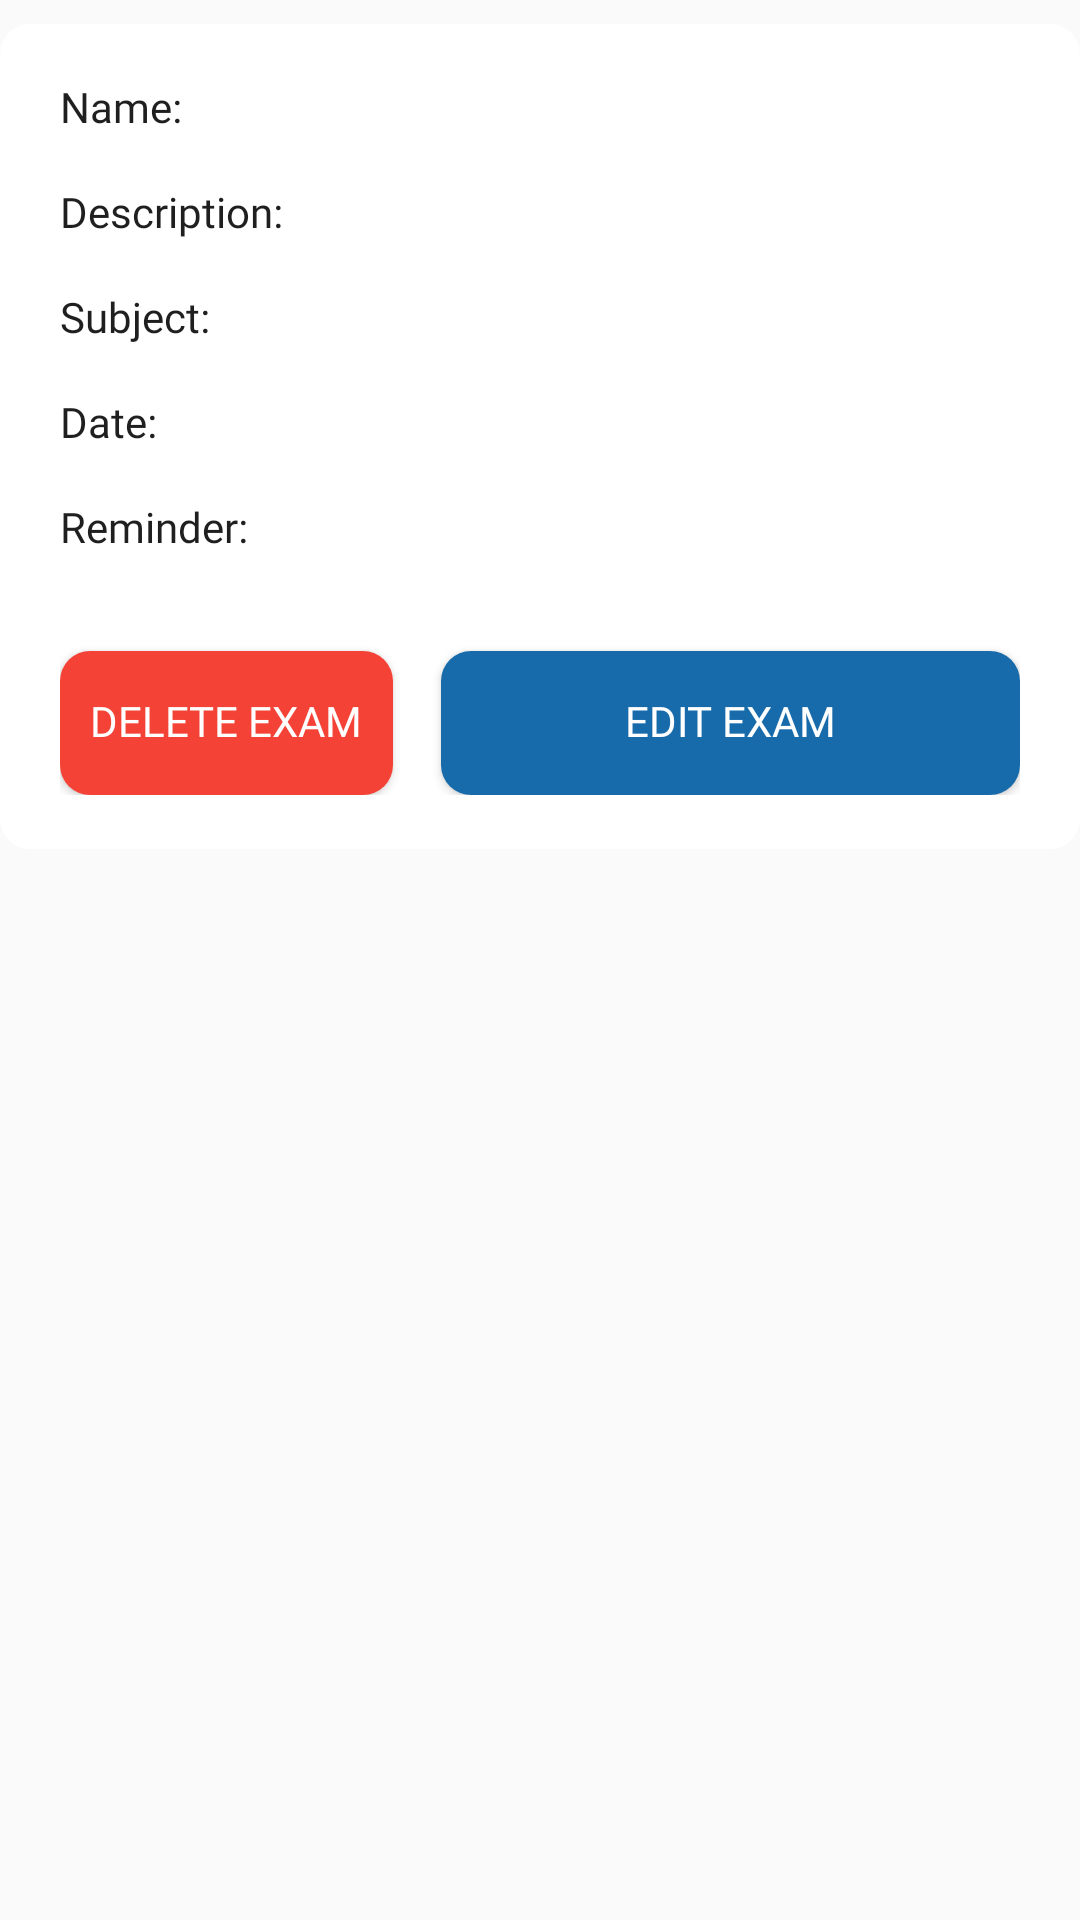

Layout XML and referenced resources for this Android screen:
<!-- AndroidManifest.xml: application theme AppTheme -->
<!-- res/layout/fragment_exam_details.xml -->
<?xml version="1.0" encoding="utf-8"?>
<androidx.constraintlayout.widget.ConstraintLayout xmlns:android="http://schemas.android.com/apk/res/android"
    xmlns:tools="http://schemas.android.com/tools"
    android:layout_width="match_parent"
    android:layout_height="match_parent"
    xmlns:app="http://schemas.android.com/apk/res-auto"
    android:orientation="vertical"
    tools:context=".ExamDetailsFragment">

    <androidx.cardview.widget.CardView
        android:id="@+id/exam_details_cardview"
        app:cardCornerRadius="10dp"
        app:cardElevation="0dp"
        app:layout_constraintEnd_toEndOf="parent"
        app:layout_constraintStart_toStartOf="parent"
        app:layout_constraintTop_toTopOf="parent"
        android:layout_width="0dp"
        android:layout_height="wrap_content"
        android:layout_marginTop="8dp">

        <androidx.constraintlayout.widget.ConstraintLayout
            android:id="@+id/exam_info_container"
            android:layout_width="match_parent"
            android:layout_height="wrap_content"
            android:paddingStart="20dp"
            android:paddingTop="18dp"
            android:paddingEnd="20dp"
            android:paddingBottom="18dp">

            <TextView
                android:id="@+id/exam_details_name"
                android:layout_width="wrap_content"
                android:layout_height="wrap_content"
                android:fontFamily="@font/roboto_medium"
                android:text="@string/add_edit_task_name"
                android:textColor="@color/colorTextPrimary"
                app:layout_constraintStart_toStartOf="parent"
                app:layout_constraintTop_toTopOf="parent" />

            <TextView
                android:id="@+id/exam_details_name_value"
                android:layout_width="wrap_content"
                android:layout_height="wrap_content"
                android:fontFamily="@font/roboto_regular"
                android:textColor="@color/colorTextSecondary"
                android:textSize="14sp"
                app:layout_constraintBaseline_toBaselineOf="@+id/exam_details_name"
                app:layout_constraintEnd_toEndOf="parent"
                app:layout_constraintHorizontal_bias="0.0"
                app:layout_constraintStart_toStartOf="@+id/exam_details_desc_value"
                tools:text="Name of the exam" />

            <TextView
                android:id="@+id/exam_details_desc"
                android:layout_width="wrap_content"
                android:layout_height="wrap_content"
                android:layout_marginTop="16dp"
                android:fontFamily="@font/roboto_medium"
                android:text="@string/add_edit_task_desc"
                android:textColor="@color/colorTextPrimary"
                app:layout_constraintStart_toStartOf="parent"
                app:layout_constraintTop_toBottomOf="@+id/exam_details_name" />

            <TextView
                android:id="@+id/exam_details_desc_value"
                android:layout_width="wrap_content"
                android:layout_height="wrap_content"
                android:layout_marginStart="45dp"
                android:fontFamily="@font/roboto_regular"
                android:textColor="@color/colorTextSecondary"
                android:textSize="14sp"
                app:layout_constraintBaseline_toBaselineOf="@+id/exam_details_desc"
                app:layout_constraintEnd_toEndOf="parent"
                app:layout_constraintHorizontal_bias="0.0"
                app:layout_constraintStart_toEndOf="@+id/exam_details_desc"
                tools:text="Description of exam" />

            <TextView
                android:id="@+id/exam_details_subject"
                android:layout_width="wrap_content"
                android:layout_height="wrap_content"
                android:layout_marginTop="16dp"
                android:fontFamily="@font/roboto_medium"
                android:text="@string/add_edit_task_subject_title"
                android:textColor="@color/colorTextPrimary"
                app:layout_constraintStart_toStartOf="parent"
                app:layout_constraintTop_toBottomOf="@+id/exam_details_desc" />

            <TextView
                android:id="@+id/exam_details_subject_value"
                android:layout_width="wrap_content"
                android:layout_height="wrap_content"
                android:fontFamily="@font/roboto_regular"
                android:textColor="@color/colorTextSecondary"
                app:layout_constraintBaseline_toBaselineOf="@id/exam_details_subject"
                app:layout_constraintEnd_toEndOf="parent"
                app:layout_constraintHorizontal_bias="0.0"
                app:layout_constraintStart_toStartOf="@+id/exam_details_desc_value"
                tools:text="The subject of the exam" />

            <TextView
                android:id="@+id/exam_details_date"
                android:layout_width="wrap_content"
                android:layout_height="wrap_content"
                android:layout_marginTop="16dp"
                android:fontFamily="@font/roboto_medium"
                android:text="@string/add_edit_exam_date_title"
                android:textColor="@color/colorTextPrimary"
                app:layout_constraintStart_toStartOf="parent"
                app:layout_constraintTop_toBottomOf="@+id/exam_details_subject" />

            <TextView
                android:id="@+id/exam_details_date_value"
                android:layout_width="wrap_content"
                android:layout_height="wrap_content"
                android:fontFamily="@font/roboto_regular"
                android:textColor="@color/colorTextSecondary"
                app:layout_constraintBaseline_toBaselineOf="@id/exam_details_date"
                app:layout_constraintEnd_toEndOf="parent"
                app:layout_constraintHorizontal_bias="0.0"
                app:layout_constraintStart_toStartOf="@+id/exam_details_subject_value"
                tools:text="The date of the exam" />

            <TextView
                android:id="@+id/exam_details_reminder"
                android:layout_width="wrap_content"
                android:layout_height="wrap_content"
                android:layout_marginTop="16dp"
                android:fontFamily="@font/roboto_medium"
                android:text="@string/add_edit_task_reminder_title"
                android:textColor="@color/colorTextPrimary"
                app:layout_constraintStart_toStartOf="parent"
                app:layout_constraintTop_toBottomOf="@+id/exam_details_date" />

            <TextView
                android:id="@+id/exam_details_reminder_value"
                android:layout_width="wrap_content"
                android:layout_height="wrap_content"
                android:fontFamily="@font/roboto_regular"
                android:textColor="@color/colorTextSecondary"
                app:layout_constraintBaseline_toBaselineOf="@id/exam_details_reminder"
                app:layout_constraintEnd_toEndOf="parent"
                app:layout_constraintHorizontal_bias="0.0"
                app:layout_constraintStart_toStartOf="@+id/exam_details_date_value"
                tools:text="The subject of the exam" />

            <Button
                android:id="@+id/exam_details_del_exam_btn"
                android:layout_width="0dp"
                android:layout_height="wrap_content"
                android:layout_marginTop="32dp"
                android:background="@drawable/circular_delete_button"
                android:fontFamily="@font/roboto_medium"
                android:includeFontPadding="false"
                android:paddingStart="10dp"
                android:paddingEnd="10dp"
                android:text="@string/exam_details_del_button"
                android:textColor="#ffffff"
                app:layout_constraintStart_toStartOf="parent"
                app:layout_constraintTop_toBottomOf="@+id/exam_details_reminder" />

            <Button
                android:id="@+id/exam_details_edit_exam_btn"
                android:layout_width="0dp"
                android:layout_height="wrap_content"
                android:layout_marginStart="16dp"
                android:background="@drawable/circular_button"
                android:fontFamily="@font/roboto_medium"
                android:includeFontPadding="false"
                android:paddingStart="10dp"
                android:paddingEnd="10dp"
                android:text="@string/exam_details_edit_button"
                android:textColor="#ffffff"
                app:layout_constraintEnd_toEndOf="parent"
                app:layout_constraintStart_toEndOf="@+id/exam_details_del_exam_btn"
                app:layout_constraintTop_toTopOf="@+id/exam_details_del_exam_btn" />
        </androidx.constraintlayout.widget.ConstraintLayout>

    </androidx.cardview.widget.CardView>
</androidx.constraintlayout.widget.ConstraintLayout>
<!-- resources referenced by this layout -->
<resources>
  <color name="colorTextPrimary">#1F1F1F</color>
  <color name="colorTextSecondary">#6D6D6D</color>
  <!-- drawable circular_button (drawable) -->
  <?xml version="1.0" encoding="utf-8"?>
  <shape xmlns:android="http://schemas.android.com/apk/res/android"
      android:shape="rectangle">
      <solid android:color="@color/colorBtn" />
      <corners
          android:bottomLeftRadius="10dp"
          android:bottomRightRadius="10dp"
          android:topLeftRadius="10dp"
          android:topRightRadius="10dp" />
  </shape>
  <!-- drawable circular_delete_button (drawable) -->
  <?xml version="1.0" encoding="utf-8"?>
  <shape xmlns:android="http://schemas.android.com/apk/res/android"
      android:shape="rectangle">
      <solid android:color="@color/subjectColorRed" />
      <corners
          android:bottomLeftRadius="10dp"
          android:bottomRightRadius="10dp"
          android:topLeftRadius="10dp"
          android:topRightRadius="10dp" />
  </shape>
  <string name="add_edit_exam_date_title">Date:</string>
  <string name="add_edit_task_desc">Description:</string>
  <string name="add_edit_task_name">Name:</string>
  <string name="add_edit_task_reminder_title">Reminder:</string>
  <string name="add_edit_task_subject_title">Subject:</string>
  <string name="exam_details_del_button">Delete exam</string>
  <string name="exam_details_edit_button">Edit exam</string>
  <style name="AppTheme" parent="Theme.AppCompat.Light.DarkActionBar">
          
          <item name="colorPrimary">@color/colorPrimary</item>
          <item name="colorPrimaryDark">#ACACAC</item>
          <item name="colorAccent">@color/colorAccent</item>
          <item name="actionOverflowButtonStyle">@style/MyOverflowButtonStyle</item>
  
      </style>
  <color name="colorBtn">#176BAA</color>
  <color name="subjectColorRed">#F44236</color>
  <color name="colorPrimary">#EEEEEE</color>
  <color name="colorAccent">@color/colorPrimaryDark</color>
  <style name="MyOverflowButtonStyle" parent="Widget.AppCompat.ActionButton.Overflow">
          <item name="android:tint">@color/colorPrimaryDark</item>
      </style>
  <color name="colorPrimaryDark">#212121</color>
</resources>
